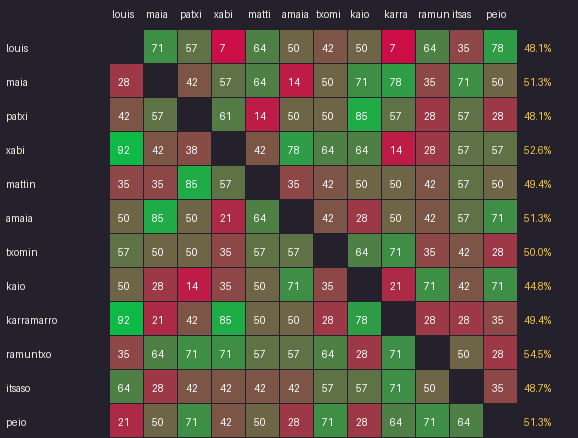

The file beside this chart, header and first rows:
id, louis, maia, patxi, xabi, mattin, amaia, txomin, kaio, karramarro, ramuntxo, itsaso, peio, total
louis, , 10, 8, 1, 9, 7, 6, 7, 1, 9, 5, 11, 48.1
maia, 4, , 6, 8, 9, 2, 7, 10, 11, 5, 10, 7, 51.3
patxi, 6, 8, , 8, 2, 7, 7, 12, 8, 4, 8, 4, 48.1
xabi, 13, 6, 5, , 6, 11, 9, 9, 2, 4, 8, 8, 52.6
mattin, 5, 5, 12, 8, , 5, 6, 7, 7, 6, 8, 7, 49.4
amaia, 7, 12, 7, 3, 9, , 6, 4, 7, 6, 8, 10, 51.3
txomin, 8, 7, 7, 5, 8, 8, , 9, 10, 5, 6, 4, 50.0
kaio, 7, 4, 2, 5, 7, 10, 5, , 3, 10, 6, 10, 44.8
karramarro, 13, 3, 6, 12, 7, 7, 4, 11, , 4, 4, 5, 49.4
ramuntxo, 5, 9, 10, 10, 8, 8, 9, 4, 10, , 7, 4, 54.5
itsaso, 9, 4, 6, 6, 6, 6, 8, 8, 10, 7, , 5, 48.7
peio, 3, 7, 10, 6, 7, 4, 10, 4, 9, 10, 9, , 51.3
